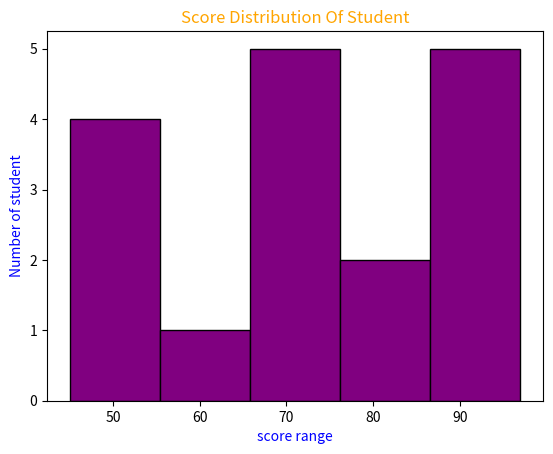

Generate this figure with matplotlib:
import matplotlib.pyplot as plt
scores=[45,68,84,75,66,95,89,61,82,94,97,91,55,53,55,67,66]
plt.hist(scores,bins=5,color='purple',edgecolor='black')
plt.xlabel('score range',color="blue")
plt.ylabel("Number of student",color="blue")
plt.title("Score Distribution Of Student",color="orange")
plt.show()